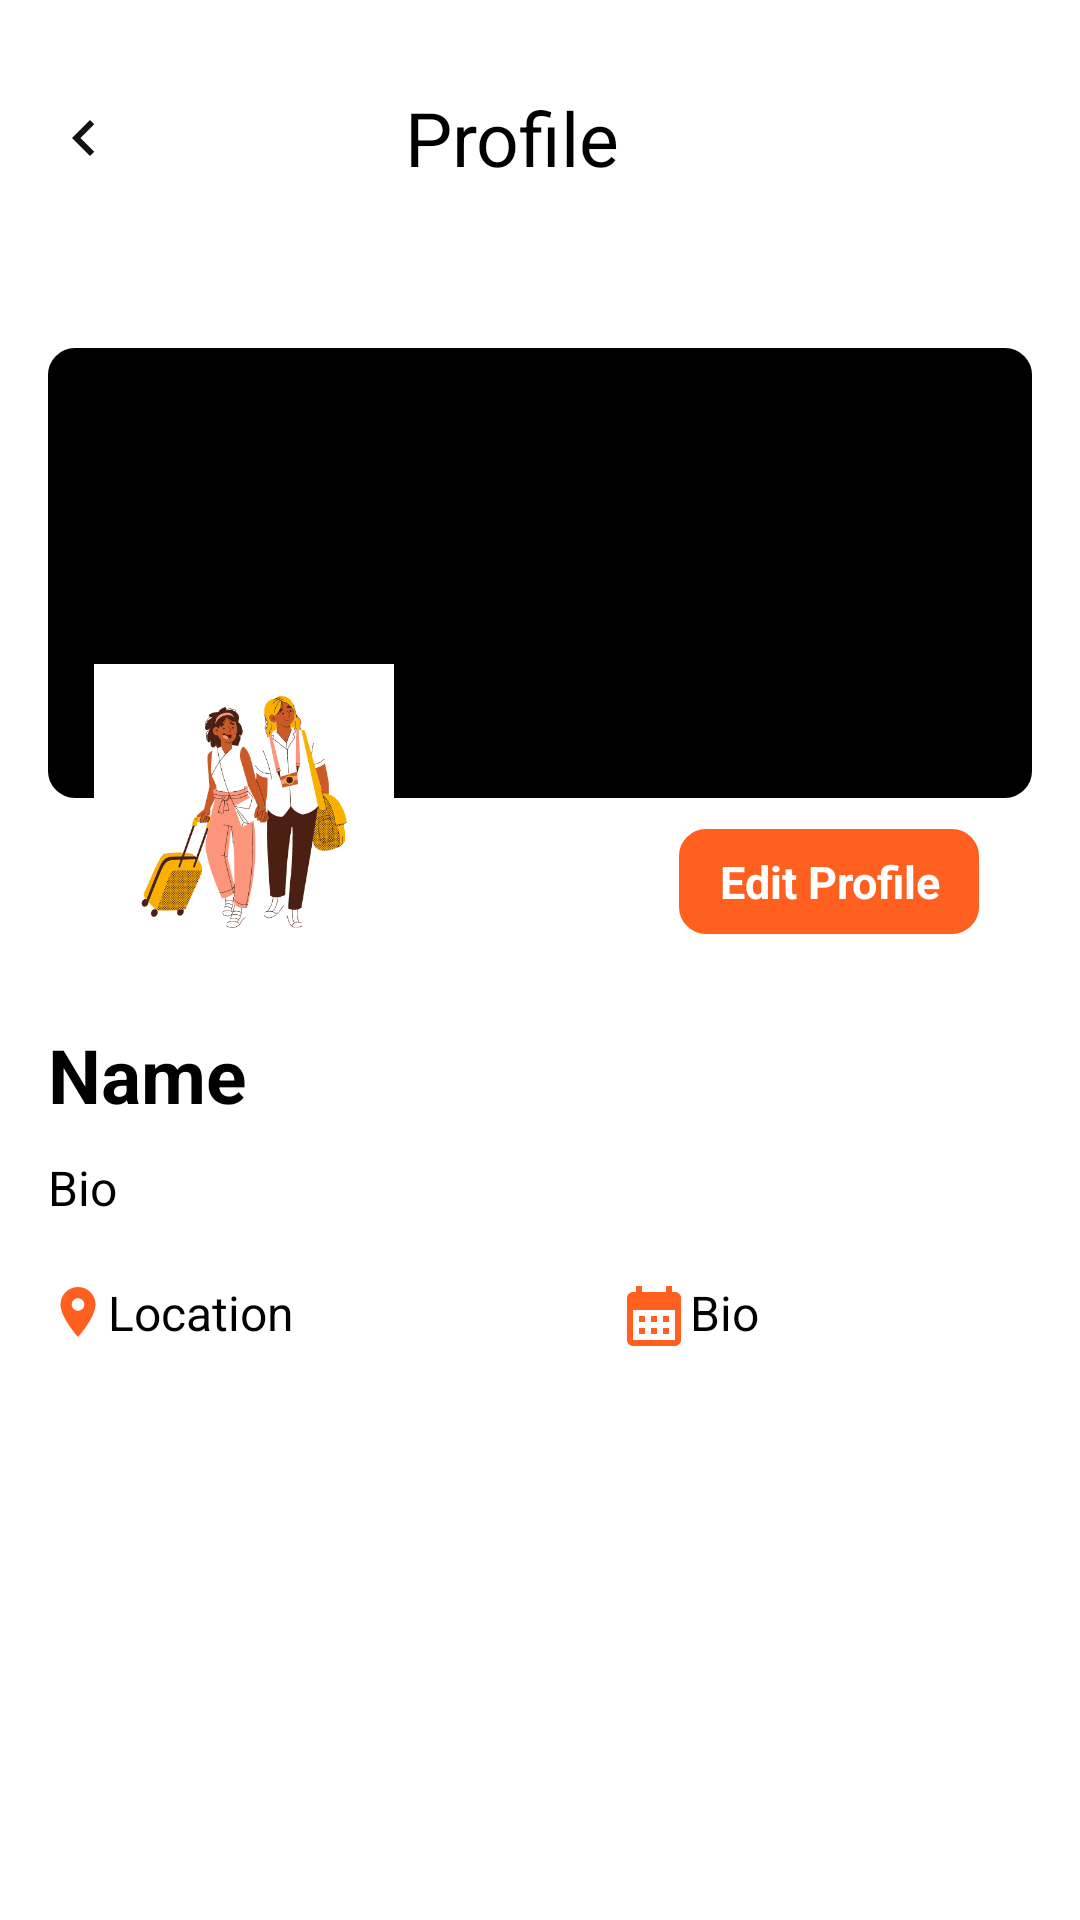

Reconstruct the res/layout file that produces this screen, plus the resources it refers to.
<!-- AndroidManifest.xml: application theme Theme.TravelApp -->
<!-- res/layout/profile_fragment.xml -->
<?xml version="1.0" encoding="utf-8"?>
<ScrollView
    xmlns:android="http://schemas.android.com/apk/res/android"
    xmlns:app="http://schemas.android.com/apk/res-auto"
    xmlns:tools="http://schemas.android.com/tools"
    android:layout_width="match_parent"
    android:padding="16dp"
    android:layout_height="match_parent"
    android:background="@color/white">

    <RelativeLayout
        android:layout_width="match_parent"
        android:layout_height="wrap_content">

        <LinearLayout
            android:id="@+id/linear1"
            android:layout_width="match_parent"
            android:layout_height="wrap_content"
            android:orientation="horizontal">

            
            <ImageView
                android:layout_width="wrap_content"
                android:layout_height="wrap_content"
                android:id="@+id/back"
                android:layout_gravity="center"
                android:src="@drawable/baseline_chevron_left_24" />

            <TextView
                android:layout_width="wrap_content"
                android:layout_height="60dp"
                android:text="Profile"
                android:layout_marginLeft="95dp"
                android:textColor="@color/black"
                android:gravity="center"
                android:textSize="25dp" />

            <ImageView
                android:layout_width="20dp"
                android:layout_height="20dp"
                android:layout_marginLeft="110dp"
                android:id="@+id/settings"
                android:layout_gravity="center"
                android:src="@drawable/settingss" />

        </LinearLayout>

        <LinearLayout
            android:id="@+id/bglayout"
            android:layout_width="match_parent"
            android:layout_below="@+id/linear1"
            android:layout_marginTop="40dp"
            android:background="@drawable/rectangle_profile"
            android:layout_height="wrap_content"
            android:orientation="horizontal">

            
            <ImageView
                android:layout_width="match_parent"
                android:layout_height="150dp"
                android:src="@drawable/cover" />

        </LinearLayout>

        <LinearLayout
            android:id="@+id/firstLinearLayout"
            android:layout_width="match_parent"
            android:layout_below="@+id/bglayout"
            android:layout_marginTop="-45dp"
            android:layout_marginLeft="-10dp"
            android:layout_height="wrap_content"
            android:orientation="horizontal">

            
            <ImageView
                android:layout_width="150dp"
                android:layout_height="100dp"
                android:id="@+id/profilephoto"
                android:src="@drawable/bgggg" />

            <TextView
                android:layout_width="100dp"
                android:layout_height="35dp"
                android:id="@+id/editprofile"
                android:text="Edit Profile"
                android:layout_marginTop="10dp"
                android:layout_gravity="bottom"
                android:layout_marginLeft="70dp"
                android:textColor="@color/white"
                android:textStyle="bold"
                android:gravity="center"
                android:background="@drawable/upload_image"
                android:textSize="15sp" />
        </LinearLayout>

        <LinearLayout
            android:layout_below="@id/firstLinearLayout"
            android:id="@+id/secondLinearLayout"
            android:layout_width="match_parent"
            android:gravity="center"
            android:layout_height="wrap_content"
            android:orientation="vertical">

            <TextView
                android:layout_width="match_parent"
                android:layout_height="wrap_content"
                android:text="Name"
                android:layout_marginTop="20dp"
                android:textStyle="bold"
                android:id="@+id/name"
                android:textSize="25dp"/>

            <TextView
                android:layout_width="match_parent"
                android:layout_height="wrap_content"
                android:text="Bio"
                android:layout_marginTop="10dp"
                android:id="@+id/bio"
                android:textSize="16dp"/>
        </LinearLayout>

        <LinearLayout
            android:layout_below="@id/secondLinearLayout"
            android:id="@+id/linear4"
            android:layout_width="match_parent"
            android:layout_marginTop="20dp"
            android:layout_height="wrap_content"
            android:orientation="horizontal">

            <TextView
                android:layout_width="190dp"
                android:layout_height="wrap_content"
                android:text="Location"
                android:drawableLeft="@drawable/baseline_location_on_24"
                android:id="@+id/location"
                android:textSize="16dp"/>

            <TextView
                android:layout_width="wrap_content"
                android:layout_height="wrap_content"
                android:text="Bio"
                android:drawableLeft="@drawable/baseline_calendar_month_24"
                android:id="@+id/timestamp"
                android:textSize="16dp"/>
        </LinearLayout>

        <LinearLayout
            android:id="@+id/linear3"
            android:layout_width="match_parent"
            android:layout_below="@+id/linear4"
            android:orientation="vertical"
            android:layout_height="wrap_content">

            <androidx.recyclerview.widget.RecyclerView
                android:id="@+id/recyclerView1"
                android:layout_marginTop="10dp"
                android:layout_width="match_parent"
                android:layout_height="match_parent"/>

            <androidx.recyclerview.widget.RecyclerView
                android:id="@+id/recyclerView"
                android:layout_marginTop="30dp"
                android:layout_width="match_parent"
                android:layout_height="match_parent"/>
        </LinearLayout>
    </RelativeLayout>
</ScrollView>
<!-- resources referenced by this layout -->
<resources>
  <color name="black">#FF000000</color>
  <color name="white">#FFFFFFFF</color>
  <!-- drawable baseline_calendar_month_24 (drawable) -->
  <vector android:height="24dp" android:tint="#FF5F1F"
      android:viewportHeight="24" android:viewportWidth="24"
      android:width="24dp" xmlns:android="http://schemas.android.com/apk/res/android">
      <path android:fillColor="@android:color/white" android:pathData="M19,4h-1V2h-2v2H8V2H6v2H5C3.89,4 3.01,4.9 3.01,6L3,20c0,1.1 0.89,2 2,2h14c1.1,0 2,-0.9 2,-2V6C21,4.9 20.1,4 19,4zM19,20H5V10h14V20zM9,14H7v-2h2V14zM13,14h-2v-2h2V14zM17,14h-2v-2h2V14zM9,18H7v-2h2V18zM13,18h-2v-2h2V18zM17,18h-2v-2h2V18z"/>
  </vector>
  <!-- drawable baseline_chevron_left_24 (drawable) -->
  <vector android:height="24dp" android:tint="#131111"
      android:viewportHeight="24" android:viewportWidth="24"
      android:width="24dp" xmlns:android="http://schemas.android.com/apk/res/android">
      <path android:fillColor="@android:color/white" android:pathData="M15.41,7.41L14,6l-6,6 6,6 1.41,-1.41L10.83,12z"/>
  </vector>
  <!-- drawable baseline_location_on_24 (drawable) -->
  <vector android:height="20dp" android:tint="#FF5F1F"
      android:viewportHeight="24" android:viewportWidth="24"
      android:width="20dp" xmlns:android="http://schemas.android.com/apk/res/android">
      <path android:fillColor="@android:color/white" android:pathData="M12,2C8.13,2 5,5.13 5,9c0,5.25 7,13 7,13s7,-7.75 7,-13c0,-3.87 -3.13,-7 -7,-7zM12,11.5c-1.38,0 -2.5,-1.12 -2.5,-2.5s1.12,-2.5 2.5,-2.5 2.5,1.12 2.5,2.5 -1.12,2.5 -2.5,2.5z"/>
  </vector>
  <!-- drawable bgggg: png bitmap (drawable, 54107 bytes) -->
  <!-- drawable rectangle_profile (drawable) -->
  <shape xmlns:android="http://schemas.android.com/apk/res/android">
      <solid android:color="@color/black" />
      <stroke
          android:width="2dp"
          android:color="@color/black" />
      <corners android:radius="8dp" />
  </shape>
  <!-- drawable upload_image (drawable) -->
  <shape xmlns:android="http://schemas.android.com/apk/res/android">
      <solid android:color="#FF5F1F" />
      <stroke
          android:width="2dp"
          android:color="#FF5F1F" />
      <corners android:radius="8dp" />
  </shape>
  <style name="Theme.TravelApp" parent="Base.Theme.TravelApp">
          
          <item name="android:navigationBarColor">@android:color/transparent</item>
          <item name="android:statusBarColor">@android:color/transparent</item>
          <item name="android:windowLightStatusBar">?attr/isLightTheme</item>
      </style>
</resources>
